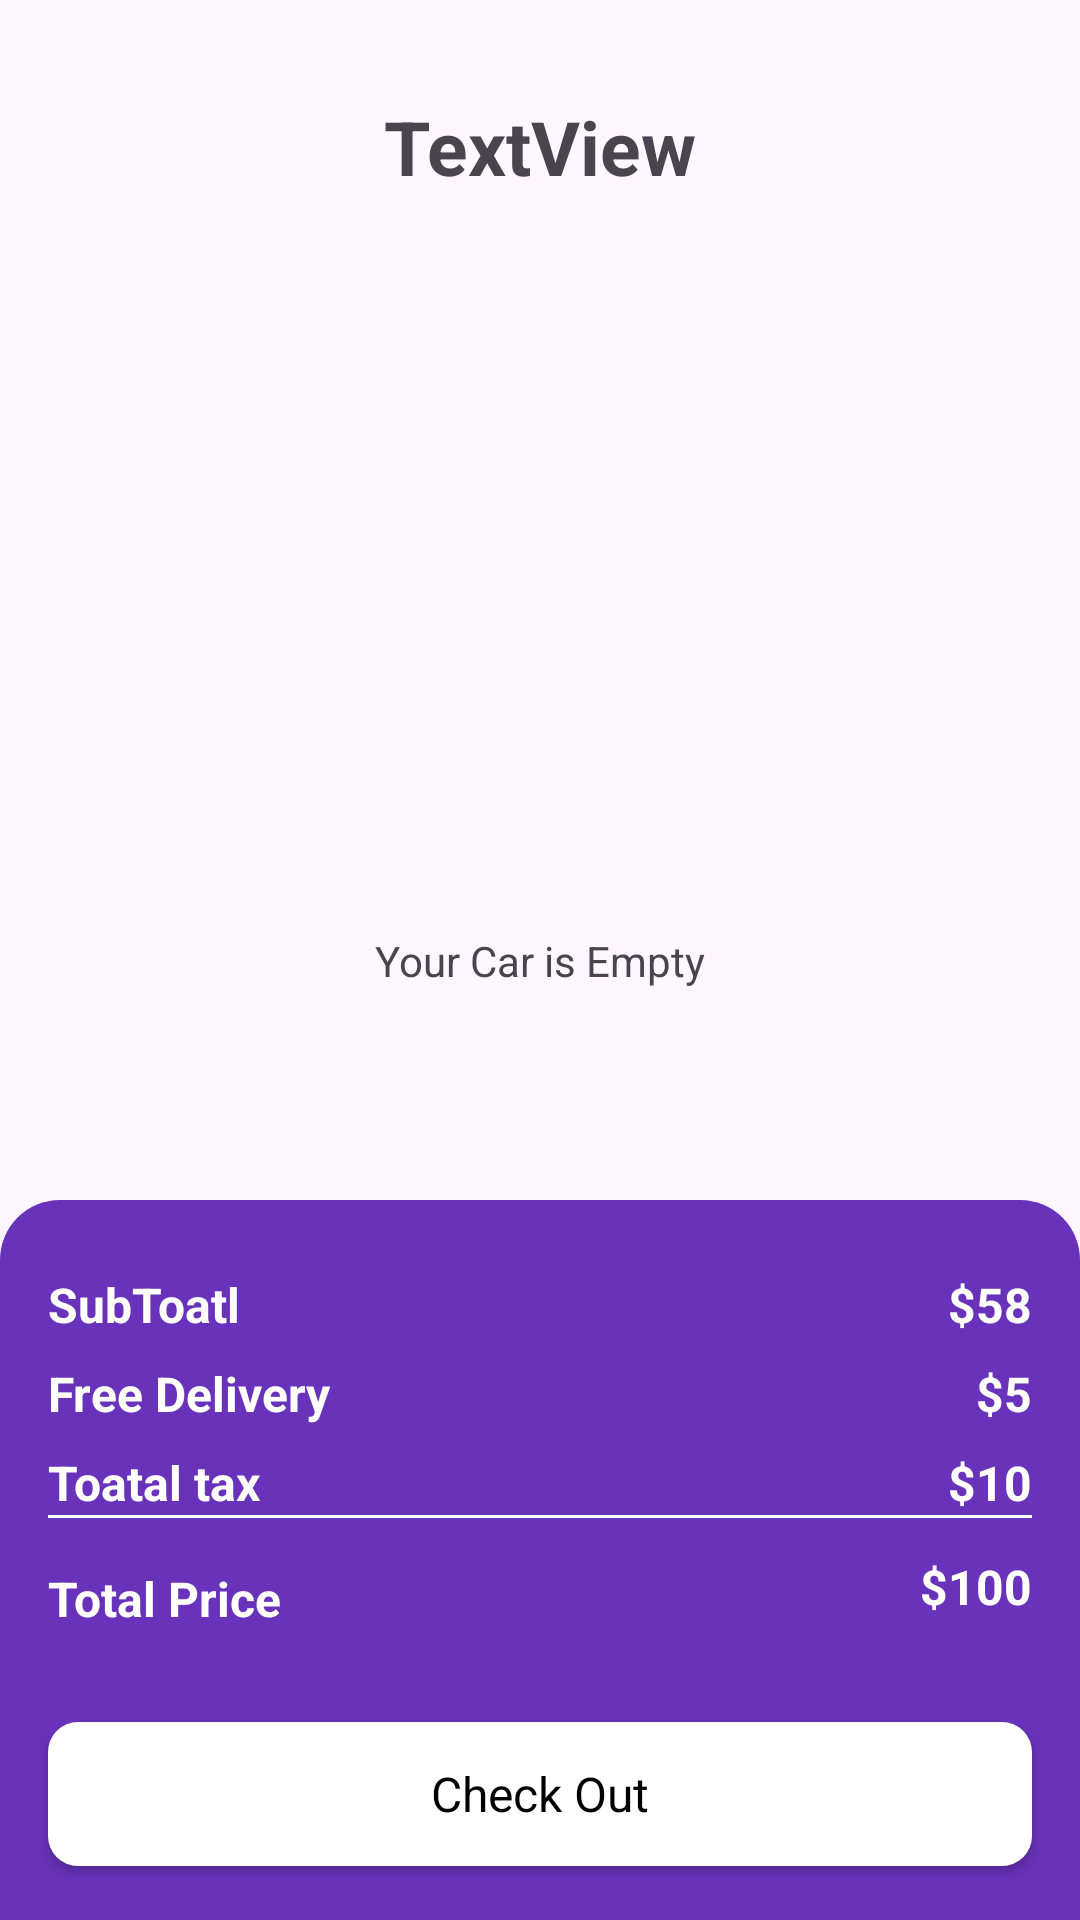

Android layout source for this screen:
<!-- AndroidManifest.xml: application theme Theme.OnlineShop -->
<!-- res/layout/activity_cart.xml -->
<?xml version="1.0" encoding="utf-8"?>
<androidx.constraintlayout.widget.ConstraintLayout xmlns:android="http://schemas.android.com/apk/res/android"
    xmlns:app="http://schemas.android.com/apk/res-auto"
    xmlns:tools="http://schemas.android.com/tools"
    android:id="@+id/main"
    android:layout_width="match_parent"
    android:layout_height="match_parent"
    tools:context=".ui.CartActivity">

    <TextView
        android:id="@+id/emptyText"
        android:layout_width="wrap_content"
        android:layout_height="wrap_content"
        android:text="@string/your_car_is_empty"
        app:layout_constraintBottom_toBottomOf="parent"
        app:layout_constraintEnd_toEndOf="parent"
        app:layout_constraintStart_toStartOf="parent"
        app:layout_constraintTop_toTopOf="parent" />


    <androidx.constraintlayout.widget.ConstraintLayout
        android:id="@+id/constraintLayout2"
        android:layout_width="match_parent"
        android:layout_height="wrap_content"
        android:layout_marginStart="16dp"
        android:layout_marginTop="32dp"
        android:layout_marginEnd="16dp"
        app:layout_constraintEnd_toEndOf="parent"
        app:layout_constraintStart_toStartOf="parent"
        app:layout_constraintTop_toTopOf="parent">

        <ImageView
            android:id="@+id/back_brnCar"
            android:layout_width="wrap_content"
            android:layout_height="wrap_content"
            app:layout_constraintBottom_toBottomOf="parent"
            app:layout_constraintStart_toStartOf="parent"
            app:layout_constraintTop_toTopOf="parent"
            app:srcCompat="@drawable/back" />

        <TextView
            android:id="@+id/textView6"
            android:layout_width="wrap_content"
            android:layout_height="wrap_content"
            android:text="TextView"
            android:textSize="25sp"
            android:textStyle="bold"
            app:layout_constraintBottom_toBottomOf="parent"
            app:layout_constraintEnd_toEndOf="parent"
            app:layout_constraintStart_toStartOf="parent"
            app:layout_constraintTop_toTopOf="parent" />

    </androidx.constraintlayout.widget.ConstraintLayout>


    <androidx.constraintlayout.widget.ConstraintLayout
        android:id="@+id/constraintLayout"
        android:layout_width="match_parent"
        android:layout_height="240dp"
        android:background="@drawable/purple_bg_top_center"
        app:layout_constraintBottom_toBottomOf="parent"
        app:layout_constraintEnd_toEndOf="parent"
        app:layout_constraintStart_toStartOf="parent">

        <androidx.appcompat.widget.AppCompatButton
            android:id="@+id/button"
            style="@android:style/Widget.Button"
            android:layout_width="0dp"
            android:layout_height="wrap_content"
            android:text="@string/check_out"
            android:textSize="16sp"
            android:background="@drawable/white_bg"
            app:layout_constraintBottom_toBottomOf="parent"
            app:layout_constraintEnd_toEndOf="@+id/constraintLayout3"
            app:layout_constraintStart_toStartOf="@+id/constraintLayout3"
            app:layout_constraintTop_toBottomOf="@+id/constraintLayout3" />

        <androidx.constraintlayout.widget.ConstraintLayout
            android:id="@+id/constraintLayout3"
            android:layout_width="match_parent"
            android:layout_height="140dp"
            android:layout_margin="16dp"
            android:layout_marginTop="812dp"
            app:layout_constraintEnd_toEndOf="parent"
            app:layout_constraintHorizontal_bias="1.0"
            app:layout_constraintStart_toStartOf="parent"
            app:layout_constraintTop_toTopOf="parent">

            <TextView
                android:id="@+id/subTotal"
                android:layout_width="wrap_content"
                android:layout_height="wrap_content"
                android:layout_marginTop="8dp"
                android:text="@string/subtoatl"
                android:textColor="@color/white"
                android:textSize="16sp"
                android:textStyle="bold"
                app:layout_constraintStart_toStartOf="parent"
                app:layout_constraintTop_toTopOf="parent" />

            <TextView
                android:id="@+id/freeDelivery"
                android:layout_width="wrap_content"
                android:layout_height="wrap_content"
                android:layout_marginTop="8dp"
                android:text="@string/free_delivery"
                android:textColor="@color/white"
                android:textSize="16sp"
                android:textStyle="bold"
                app:layout_constraintStart_toStartOf="parent"
                app:layout_constraintTop_toBottomOf="@+id/subTotal" />

            <TextView
                android:id="@+id/totaltax"
                android:layout_width="wrap_content"
                android:layout_height="wrap_content"
                android:layout_marginTop="8dp"
                android:text="@string/toatal_tax"
                android:textColor="@color/white"
                android:textSize="16sp"
                android:textStyle="bold"
                app:layout_constraintStart_toStartOf="parent"
                app:layout_constraintTop_toBottomOf="@+id/freeDelivery" />

            <TextView
                android:id="@+id/supToatalPraice"
                android:layout_width="wrap_content"
                android:layout_height="wrap_content"
                android:text="$58"
                android:textColor="@color/white"
                android:textSize="16sp"
                android:textStyle="bold"
                app:layout_constraintBottom_toBottomOf="@+id/subTotal"
                app:layout_constraintEnd_toEndOf="parent"
                app:layout_constraintTop_toTopOf="@+id/subTotal" />


            <TextView
                android:id="@+id/freeDeliveryPrice"
                android:layout_width="wrap_content"
                android:layout_height="wrap_content"
                android:text="$5"
                android:textColor="@color/white"
                android:textSize="16sp"
                android:textStyle="bold"
                app:layout_constraintBottom_toBottomOf="@+id/freeDelivery"
                app:layout_constraintEnd_toEndOf="parent"
                app:layout_constraintTop_toTopOf="@+id/freeDelivery" />

            <TextView
                android:id="@+id/toatalTaxPrice"
                android:layout_width="wrap_content"
                android:layout_height="wrap_content"
                android:text="$10"
                android:textColor="@color/white"
                android:textSize="16sp"
                android:textStyle="bold"
                app:layout_constraintBottom_toBottomOf="@+id/totaltax"
                app:layout_constraintEnd_toEndOf="parent"
                app:layout_constraintTop_toTopOf="@+id/totaltax" />

            <View
                android:id="@+id/view"
                android:layout_width="wrap_content"
                android:layout_height="1dp"
                android:background="@color/white"
                android:textStyle="bold"
                app:layout_constraintEnd_toEndOf="parent"
                app:layout_constraintStart_toStartOf="parent"
                app:layout_constraintTop_toBottomOf="@+id/totaltax" />

            <TextView
                android:id="@+id/totalPrice"
                android:layout_width="wrap_content"
                android:layout_height="wrap_content"
                android:layout_marginTop="16dp"
                android:text="@string/total_price"
                android:textColor="@color/white"
                android:textSize="16sp"
                android:textStyle="bold"
                app:layout_constraintStart_toStartOf="parent"
                app:layout_constraintTop_toBottomOf="@+id/view" />

            <TextView
                android:id="@+id/price"
                android:layout_width="wrap_content"
                android:layout_height="wrap_content"
                android:layout_marginTop="8dp"
                android:text="$100"
                android:textColor="@color/white"
                android:textSize="16sp"
                android:textStyle="bold"
                app:layout_constraintBottom_toBottomOf="@+id/totalPrice"
                app:layout_constraintEnd_toEndOf="parent"
                app:layout_constraintTop_toBottomOf="@+id/view" />
        </androidx.constraintlayout.widget.ConstraintLayout>


    </androidx.constraintlayout.widget.ConstraintLayout>

    <ScrollView
        android:id="@+id/scroll2"
        android:layout_width="match_parent"
        android:layout_height="0dp"
        app:layout_constraintBottom_toTopOf="@+id/constraintLayout"
        app:layout_constraintEnd_toEndOf="parent"
        app:layout_constraintStart_toStartOf="parent"
        app:layout_constraintTop_toBottomOf="@+id/constraintLayout2">

        <LinearLayout
            android:layout_width="match_parent"
            android:layout_height="wrap_content"
            android:orientation="vertical" >

            <androidx.recyclerview.widget.RecyclerView
                android:id="@+id/viewCar"
                android:layout_width="match_parent"
                android:layout_height="match_parent"
                android:layout_margin="16dp" />
        </LinearLayout>
    </ScrollView>
</androidx.constraintlayout.widget.ConstraintLayout>
<!-- resources referenced by this layout -->
<resources>
  <color name="white">#FFFFFFFF</color>
  <!-- drawable purple_bg_top_center (drawable) -->
  <?xml version="1.0" encoding="utf-8"?>
  <selector xmlns:android="http://schemas.android.com/apk/res/android">
  <item >
  <shape android:shape="rectangle" >
      <corners android:topLeftRadius="20dp" android:topRightRadius="20dp"/>
      <solid android:color="@color/purple"/>
  </shape>
  
  </item>
  </selector>
  <!-- drawable white_bg (drawable) -->
  <?xml version="1.0" encoding="utf-8"?>
  <selector xmlns:android="http://schemas.android.com/apk/res/android">
  <item >
  <shape android:shape="rectangle" >
      <corners android:radius="10dp"/>
      <solid android:color="@color/white"/>
  </shape>
  
  </item>
  </selector>
  <string name="check_out">Check Out</string>
  <string name="free_delivery">Free Delivery</string>
  <string name="subtoatl">SubToatl</string>
  <string name="toatal_tax">Toatal tax</string>
  <string name="total_price">Total Price</string>
  <string name="your_car_is_empty">Your Car is Empty</string>
  <style name="Theme.OnlineShop" parent="Base.Theme.OnlineShop" />
  <color name="purple">#6833ba</color>
  <style name="Base.Theme.OnlineShop" parent="Theme.Material3.DayNight.NoActionBar">
  		
  		
  	</style>
</resources>
